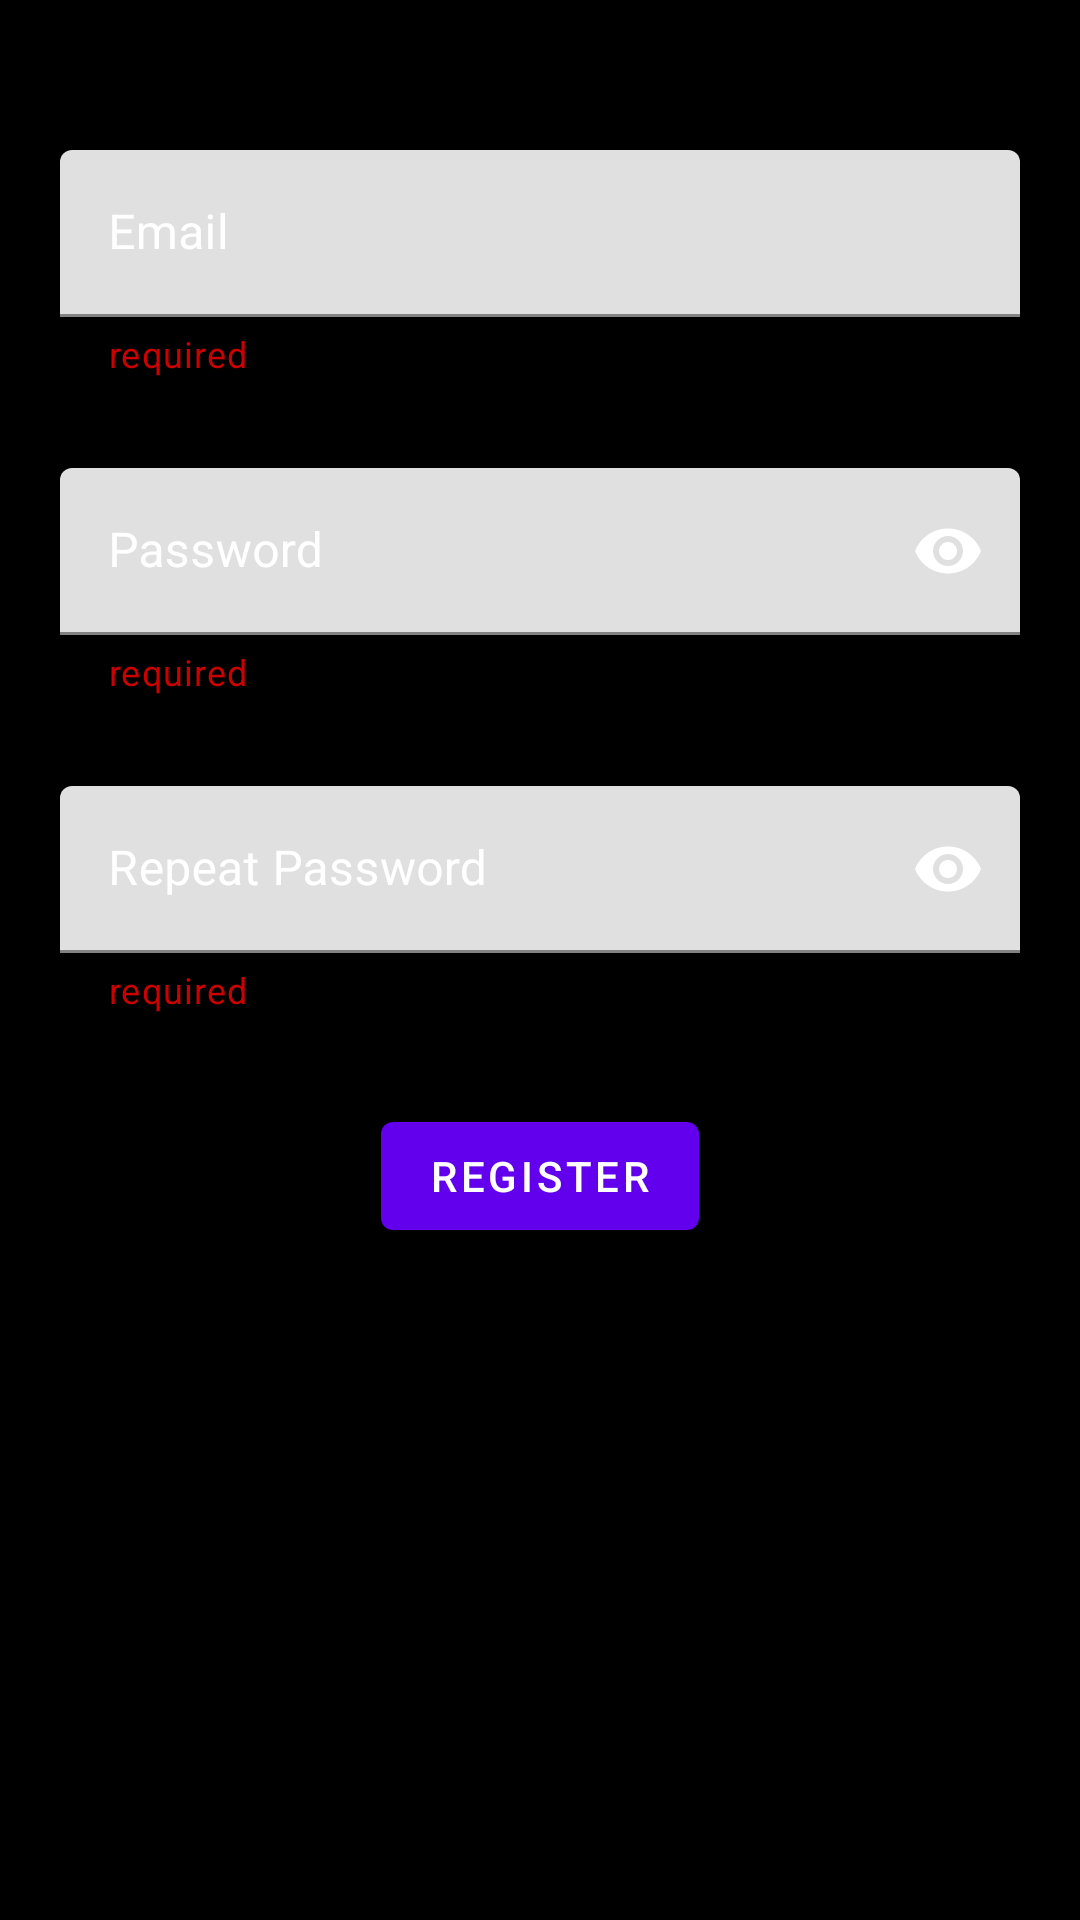

Produce the Android XML layout that renders to this screen, including the resource entries it uses.
<!-- AndroidManifest.xml: application theme Theme.BudgetFacebook -->
<!-- res/layout/activity_register.xml -->
<?xml version="1.0" encoding="utf-8"?>
<androidx.constraintlayout.widget.ConstraintLayout xmlns:android="http://schemas.android.com/apk/res/android"
    xmlns:app="http://schemas.android.com/apk/res-auto"
    xmlns:tools="http://schemas.android.com/tools"
    android:layout_width="match_parent"
    android:layout_height="match_parent"
    android:background="@color/black"
    tools:context=".RegisterActivity">

    <com.google.android.material.textfield.TextInputLayout
        android:id="@+id/emailContainer"
        style="@style/TextInputLayoutStyle"
        android:layout_width="match_parent"
        android:layout_height="wrap_content"
        android:layout_marginTop="50dp"
        android:layout_marginHorizontal="20dp"
        android:textColorHint="@color/white"
        app:helperText="required"
        app:helperTextTextColor="@android:color/holo_red_dark"
        app:layout_constraintEnd_toEndOf="parent"
        app:layout_constraintStart_toStartOf="parent"
        app:layout_constraintTop_toTopOf="parent">

        <com.google.android.material.textfield.TextInputEditText
            android:id="@+id/emailEditText"
            android:layout_width="match_parent"
            android:layout_height="match_parent"
            android:textColor="@color/white"
            android:hint="Email"
            android:inputType="textEmailAddress"
            android:lines="1" />


    </com.google.android.material.textfield.TextInputLayout>

    <com.google.android.material.textfield.TextInputLayout
        android:id="@+id/passwordContainer"
        style="@style/TextInputLayoutStyle"
        android:layout_marginHorizontal="20dp"
        app:helperText="required"
        app:helperTextTextColor="@android:color/holo_red_dark"
        android:textColorHint="@color/white"
        android:layout_width="match_parent"
        android:layout_height="wrap_content"
        android:layout_marginTop="30dp"
        app:counterEnabled="true"
        app:counterMaxLength="16"
        app:passwordToggleEnabled="true"
        app:passwordToggleTint="@color/white"
        app:layout_constraintEnd_toEndOf="parent"
        app:layout_constraintStart_toStartOf="parent"
        app:layout_constraintTop_toBottomOf="@id/emailContainer">

        <com.google.android.material.textfield.TextInputEditText
            android:id="@+id/passwordEditText"
            android:layout_width="match_parent"
            android:layout_height="match_parent"
            android:lines="1"
            android:maxLength="16"
            android:inputType="textPassword"
            android:textColor="@color/white"
            android:hint="Password" />


    </com.google.android.material.textfield.TextInputLayout>

    <com.google.android.material.textfield.TextInputLayout
        android:id="@+id/repeatPasswordContainer"
        style="@style/TextInputLayoutStyle"
        android:layout_marginHorizontal="20dp"
        app:helperText="required"
        app:helperTextTextColor="@android:color/holo_red_dark"
        android:textColorHint="@color/white"
        android:layout_width="match_parent"
        android:layout_height="wrap_content"
        android:layout_marginTop="30dp"
        app:counterEnabled="true"
        app:counterMaxLength="16"
        app:passwordToggleEnabled="true"
        app:passwordToggleTint="@color/white"
        app:layout_constraintEnd_toEndOf="parent"
        app:layout_constraintStart_toStartOf="parent"
        app:layout_constraintTop_toBottomOf="@id/passwordContainer">

        <com.google.android.material.textfield.TextInputEditText
            android:id="@+id/repeatPasswordEditText"
            android:layout_width="match_parent"
            android:layout_height="match_parent"
            android:lines="1"
            android:maxLength="16"
            android:inputType="textPassword"
            android:textColor="@color/white"
            android:hint="Repeat Password" />


    </com.google.android.material.textfield.TextInputLayout>

    <com.google.android.material.button.MaterialButton
        android:id="@+id/registerButton"
        android:layout_width="wrap_content"
        android:layout_height="wrap_content"
        android:text="@string/register"
        android:layout_marginTop="30dp"
        app:layout_constraintEnd_toEndOf="parent"
        app:layout_constraintStart_toStartOf="parent"
        app:layout_constraintTop_toBottomOf="@+id/repeatPasswordContainer" />


</androidx.constraintlayout.widget.ConstraintLayout>
<!-- resources referenced by this layout -->
<resources>
  <string name="register">Register</string>
  <style name="Theme.BudgetFacebook" parent="Theme.MaterialComponents.DayNight.DarkActionBar">
          
          <item name="colorPrimary">@color/purple_500</item>
          <item name="colorPrimaryVariant">@color/purple_700</item>
          <item name="colorOnPrimary">@color/white</item>
          
          <item name="colorSecondary">@color/teal_200</item>
          <item name="colorSecondaryVariant">@color/teal_700</item>
          <item name="colorOnSecondary">@color/black</item>
          
          <item name="android:statusBarColor" tools:targetApi="l">?attr/colorPrimaryVariant</item>
          
      </style>
  <!-- not gathered from this repository: default colours our renderer supplied (Android Studio template values) -->
  <color name="purple_500">#FF6200EE</color>
  <color name="purple_700">#FF3700B3</color>
  <color name="teal_200">#FF03DAC5</color>
  <color name="teal_700">#FF018786</color>
  <color name="black">#FF000000</color>
  <color name="white">#FFFFFFFF</color>
</resources>
